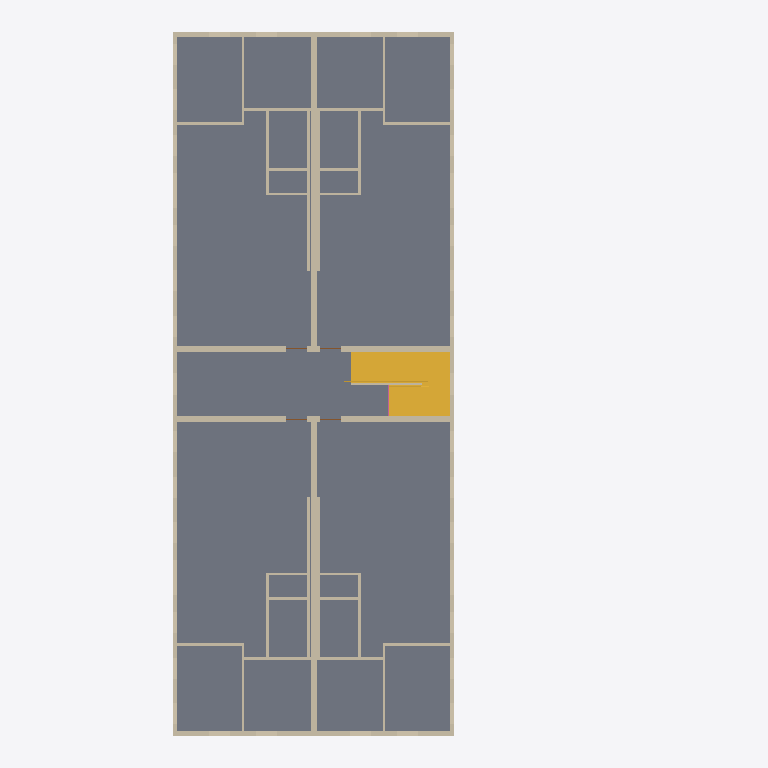
Plan cut of the same IFC building model at storey 'Level 3' (level 6.10 m, cut at 7.50 m), seen from above with north up, elements coloured by IFC class: 39 walls (beige), 4 slabs (grey), 1 stair (yellow), 1 railing (pink). Cut surfaces are drawn darker.
Extent 18.6 m × 30.8 m × 9.6 m (x, y, z). Storeys (3): Level 1 at 0.00 m; Level 2 at 3.05 m; Level 3 at 6.10 m. Elements (258): 116 IfcWall, 100 IfcWindow, 27 IfcDoor, 12 IfcSlab, 2 IfcStair, 1 IfcRailing.

HEADER;
FILE_DESCRIPTION(('ViewDefinition[DesignTransferView]'),'2;1');
FILE_NAME('/dev/null','2026-11-19T00:00:00',(''),(''),'IfcOpenShell 0.9.0.post1','IfcOpenShell 0.9.0.post1','Nobody');
FILE_SCHEMA(('IFC4'));
ENDSEC;
DATA;
#1=IFCPROJECT('1EXyPVpkfK_AEbHTSY6SXC',$,'brownfield-compute pass 3f: the walk-up''s bid set (addendum-4)',$,$,$,$,(#17),#12);
#19=IFCSITE('0HfhL_WVfQvesfQZrh$ZZ3',$,'the walk-up''s site (not georeferenced)',$,$,#27,$,$,$,$,$,$,$,$);
#20=IFCBUILDING('0I7dnGlPzIQhLkkFUdpwTk',$,'12-flat walk-up','forge `apartment` (CortenForge 0.9): 3-storey walk-up, 100 x 40 ft, 12 flats; Addendum 4: the glass''s SHGC (brownfield systems)',$,#32,$,$,$,$,$,$);
#33=IFCBUILDINGSTOREY('3PJcOY3orN_uLWP6bZLqCg',$,'Level 1',$,$,#39,$,$,$,0.0);
#40=IFCBUILDINGSTOREY('0jHoNkCHjMfOgdMSX3x$SZ',$,'Level 2',$,$,#45,$,$,$,3.048);
#46=IFCBUILDINGSTOREY('0SSOUJXF1GLf1lqOOIpwp1',$,'Level 3',$,$,#51,$,$,$,6.096);
#622=IFCSLAB('1BLCLSCEbNox6mDC46pxHF',$,'floor-3-left',$,$,#631,#640,$,.FLOOR.);
#641=IFCSLAB('3yptA_URfG_e$8V04Vd3iU',$,'floor-3-right',$,$,#650,#659,$,.FLOOR.);
#727=IFCSLAB('1be4YHfAnMJPoDih0kGHYF',$,'floor-3-hall',$,$,#736,#745,$,.FLOOR.);
#2763=IFCSTAIR('3wUu$7lE1Kdgxj5QakWI56',$,'stair-2','two flights and a landing between them, turning back on itself',$,#2768,$,$,.HALF_TURN_STAIR.);
#244=IFCWALL('3FhX1__OLSBvYyFvrshwWr',$,'ext-front-3',$,$,#255,#264,$,$);
#265=IFCWALL('1WrNbK0ivQMeM5p$iddXjQ',$,'ext-back-3',$,$,#275,#284,$,$);
#484=IFCWALL('0afjdXIbXKS8TX3TID93XB',$,'spine-left-3',$,$,#493,#502,$,$);
#503=IFCWALL('1Nafx6WUbQKQmHYyVf1n45',$,'spine-right-3',$,$,#512,#521,$,$);
#522=IFCWALL('0GiY4bCt5OCgaZK5EpF$h3',$,'stair-left-3',$,$,#532,#541,$,$);
#542=IFCWALL('34uvsd81rMvONhZanZnUlC',$,'stair-right-3',$,$,#552,#561,$,$);
#285=IFCWALL('35QzwyB$TTCRCLW$LlZz85',$,'ext-left-3',$,$,#295,#304,$,$);
#305=IFCWALL('2wLb2o6m5V4OHdq2DYRU4Q',$,'ext-right-3',$,$,#315,#324,$,$);
#746=IFCSLAB('2RCMvz$bDUBxrBBFe1XeFU',$,'floor-3-hall-a',$,$,#755,#764,$,.FLOOR.);
#2022=IFCWALL('0mVOjoMeDVyB7h5RvIxTKa',$,'3-front-left/plumbing-wall',$,$,#2031,#2040,$,$);
#2155=IFCWALL('1taVaYA$POg9eym1Cpw9Nj',$,'3-front-right/plumbing-wall',$,$,#2164,#2173,$,$);
#2288=IFCWALL('3DVaLbfgHI1h1gWpKrH5DC',$,'3-back-left/plumbing-wall',$,$,#2297,#2306,$,$);
#2421=IFCWALL('0gWNI9XRnHAAHAAfxRhM80',$,'3-back-right/plumbing-wall',$,$,#2430,#2439,$,$);
#163=IFCWALL('05p4wV96HRrxVOE_hLquX0',$,'ext-front-2',$,$,#174,#183,$,$);
#184=IFCWALL('0PNX3oSmXTyQpWWFiEwhCV',$,'ext-back-2',$,$,#194,#203,$,$);
#1965=IFCWALL('3i0$UUqoTGVeNYkzyueq3G',$,'3-front-left/p4',$,$,#1974,#1983,$,$);
#2098=IFCWALL('14479zcTvTNuEiQStv51eu',$,'3-front-right/p4',$,$,#2107,#2116,$,$);
#2231=IFCWALL('2TueOCUp5I6gO4BTehhi7i',$,'3-back-left/p4',$,$,#2240,#2249,$,$);
#2364=IFCWALL('1DlMTr6pHQhwY3umuJCecG',$,'3-back-right/p4',$,$,#2373,#2382,$,$);
#1946=IFCWALL('3tbmfb6RvP_xGbzpZzCOyD',$,'3-front-left/p3',$,$,#1955,#1964,$,$);
#2079=IFCWALL('0WUun$orDGLA$TwU88_mFo',$,'3-front-right/p3',$,$,#2088,#2097,$,$);
#2212=IFCWALL('0iCmeTGA9LH9lcFZ3cmgTN',$,'3-back-left/p3',$,$,#2221,#2230,$,$);
#2345=IFCWALL('2FEKBszA5Q$9xxb9G810Sr',$,'3-back-right/p3',$,$,#2354,#2363,$,$);
#1927=IFCWALL('0xFc2thsvLRRILU22Xo1Ee',$,'3-front-left/p2',$,$,#1936,#1945,$,$);
#2060=IFCWALL('0BrI_lhcrP0R6V_dmlbST3',$,'3-front-right/p2',$,$,#2069,#2078,$,$);
#2193=IFCWALL('0MkU_j2lTNThFOw4UqHheQ',$,'3-back-left/p2',$,$,#2202,#2211,$,$);
#2326=IFCWALL('1VeBWsZ2nPDhhaLqG7IPO0',$,'3-back-right/p2',$,$,#2335,#2344,$,$);
#1908=IFCWALL('0tLxH8TKLPGgwC_eV50ukg',$,'3-front-left/p1',$,$,#1917,#1926,$,$);
#2041=IFCWALL('0jYu5vuiDMI8ftq9GvmlLZ',$,'3-front-right/p1',$,$,#2050,#2059,$,$);
#2174=IFCWALL('1OzQym3_vQ2w2RP0NpoqZL',$,'3-back-left/p1',$,$,#2183,#2192,$,$);
#2307=IFCWALL('1EMS$GpM1Skf7MuASGWIb2',$,'3-back-right/p1',$,$,#2316,#2325,$,$);
#804=IFCWALL('3whnKxUfjK2g9bl82Nc$GI',$,'stair-centre-3',$,$,#813,#822,$,$);
#1984=IFCWALL('3ePXhLZU9GEQOg9HsgncrP',$,'3-front-left/p5',$,$,#1993,#2002,$,$);
#2117=IFCWALL('3hh4Cuoj5MOhEdeuo8ZUKj',$,'3-front-right/p5',$,$,#2126,#2135,$,$);
#2250=IFCWALL('3p5iN4O95R2hEb6OO5lOau',$,'3-back-left/p5',$,$,#2259,#2268,$,$);
#2383=IFCWALL('0uhqXt90rSAw8VwKKRoB7t',$,'3-back-right/p5',$,$,#2392,#2401,$,$);
#2003=IFCWALL('1GOmqK72bKwBY7Azd3QiyN',$,'3-front-left/p6',$,$,#2012,#2021,$,$);
#2136=IFCWALL('1zdkDa_$vGe8pccOxEixPo',$,'3-front-right/p6',$,$,#2145,#2154,$,$);
#2269=IFCWALL('16ofjSODXV$RZd6imTVVvE',$,'3-back-left/p6',$,$,#2278,#2287,$,$);
#2402=IFCWALL('0ljZk5QYHTsxdcEqtYzBGc',$,'3-back-right/p6',$,$,#2411,#2420,$,$);
#2964=IFCRAILING('1Rb11G8ADVWhBY5QrdrJzk',$,'guard-3','a solid guard, 42 in. high, where the top floor''s hall ends over the stair',$,#2969,#2978,$,.GUARDRAIL.);
ENDSEC;
